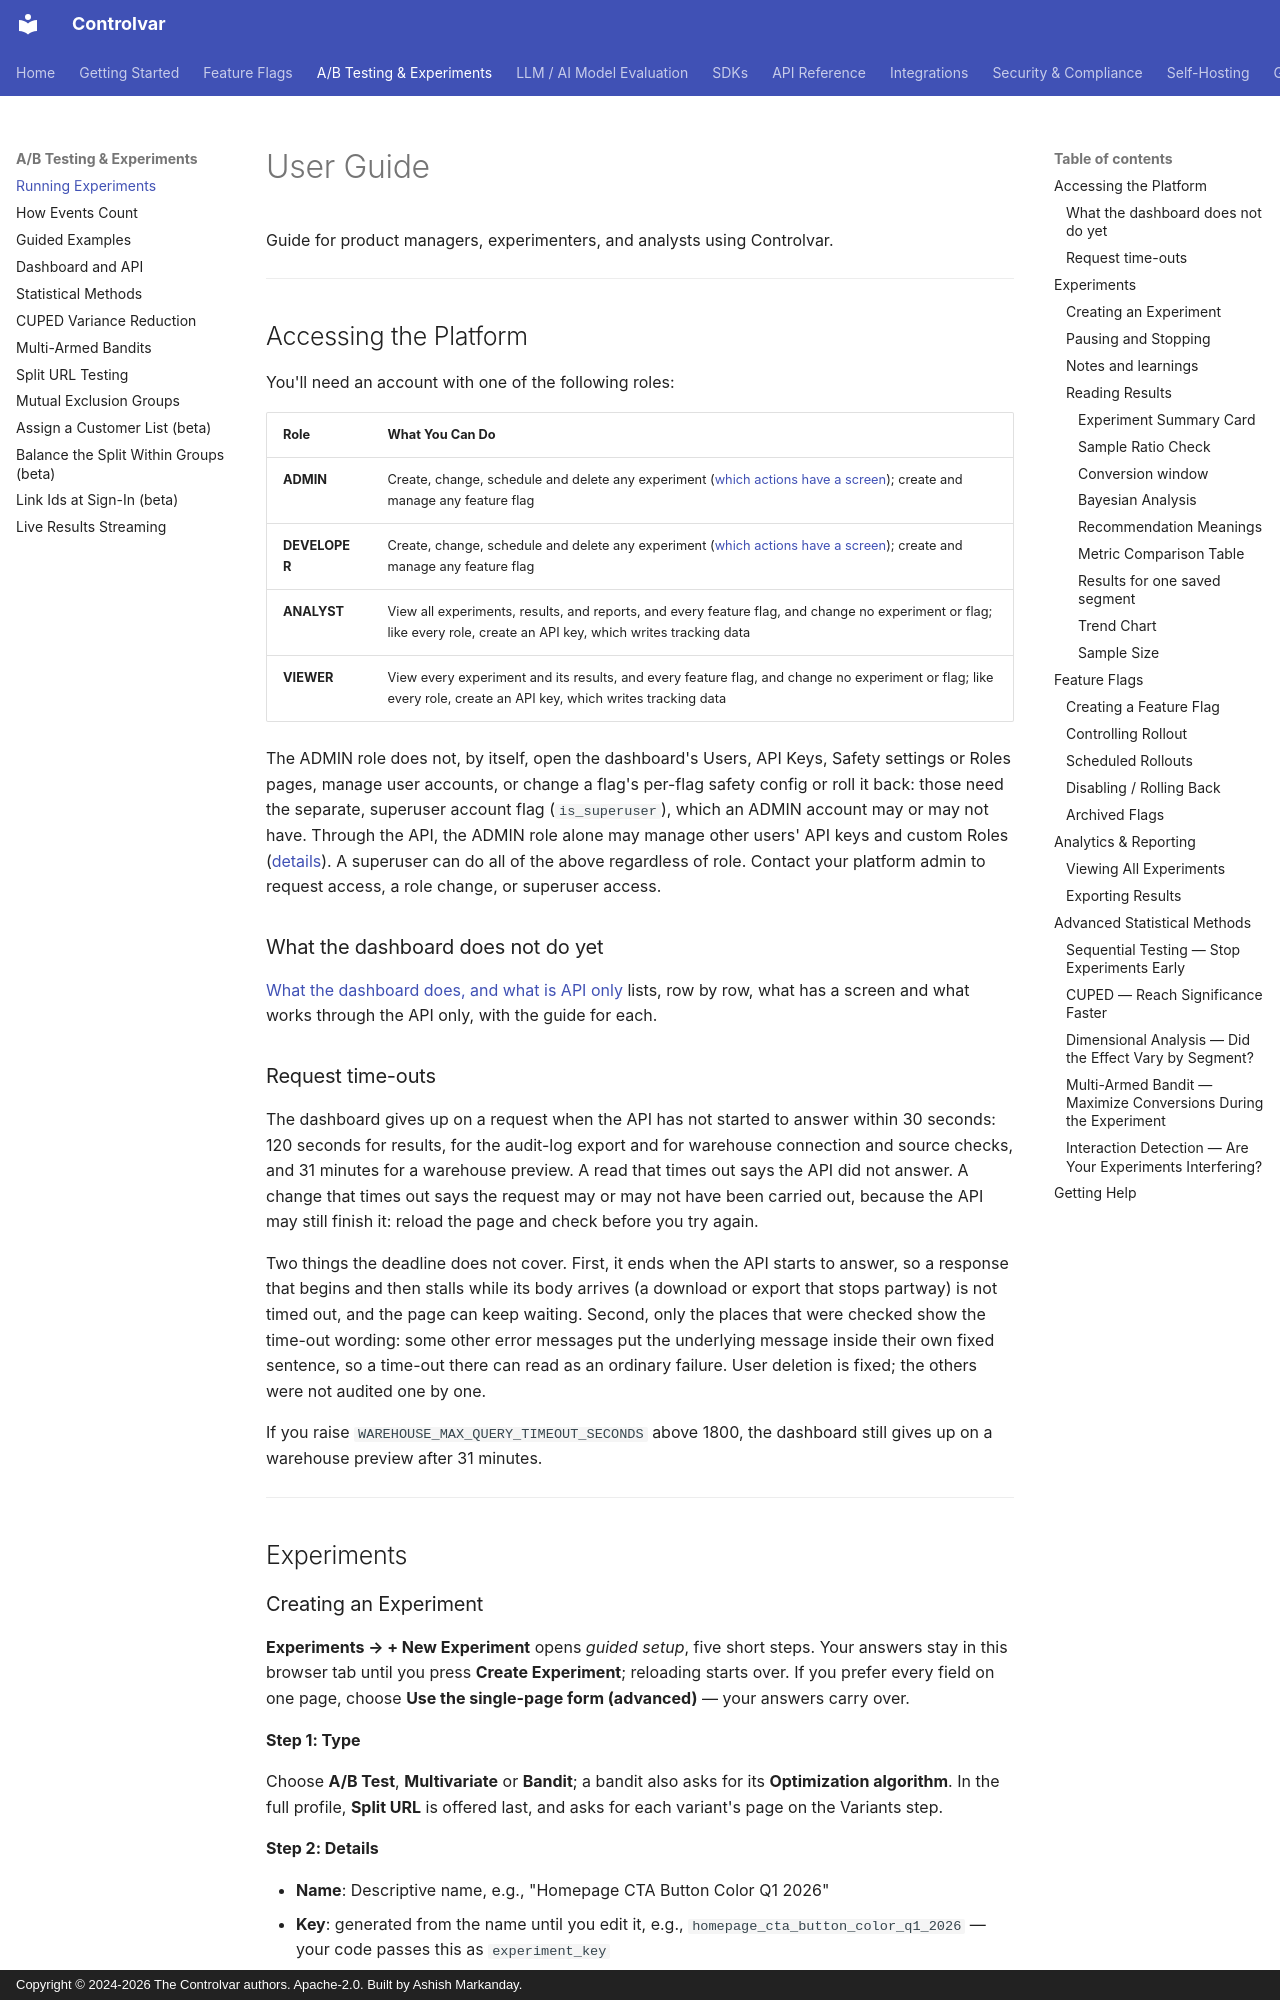

repository: Controlvar/controlvar · page: guides/user-guide/index.html · generator: mkdocs · copyright: Copyright © 2024-2026 The Controlvar authors. Apache-2.0. Built by Ashish Markanday.

---
title: User Guide, running experiments and feature flags
description: "A guide for product managers, experimenters and analysts: create, run and read experiments and feature flags, and use the advanced statistical methods (some beta)."
---

# User Guide

Guide for product managers, experimenters, and analysts using Controlvar.

---

## Accessing the Platform

You'll need an account with one of the following roles:

| Role | What You Can Do |
|------|----------------|
| **ADMIN** | Create, change, schedule and delete any experiment ([which actions have a screen](dashboard-and-api.md)); create and manage any feature flag |
| **DEVELOPER** | Create, change, schedule and delete any experiment ([which actions have a screen](dashboard-and-api.md)); create and manage any feature flag |
| **ANALYST** | View all experiments, results, and reports, and every feature flag, and change no experiment or flag; like every role, create an API key, which writes tracking data |
| **VIEWER** | View every experiment and its results, and every feature flag, and change no experiment or flag; like every role, create an API key, which writes tracking data |

The ADMIN role does not, by itself, open the dashboard's Users, API Keys, Safety settings
or Roles pages, manage user accounts, or change a flag's per-flag safety config or roll it
back: those need the separate, superuser account flag (`is_superuser`), which an ADMIN account
may or may not have. Through the API, the ADMIN role alone may manage other users' API keys and
custom Roles ([details](../rbac/README.md)). A superuser can do all of the above regardless of role. Contact your platform admin
to request access, a role change, or superuser access.

### What the dashboard does not do yet

[What the dashboard does, and what is API only](dashboard-and-api.md) lists, row by row, what
has a screen and what works through the API only, with the guide for each.

### Request time-outs

The dashboard gives up on a request when the API has not started to answer within 30 seconds:
120 seconds for results, for the audit-log export and for warehouse connection and source
checks, and 31 minutes for a warehouse preview. A read that times out says the API did not
answer. A change that times out says the request may or may not have been carried out, because
the API may still finish it: reload the page and check before you try again.

Two things the deadline does not cover. First, it ends when the API starts to answer, so a
response that begins and then stalls while its body arrives (a download or export that stops
partway) is not timed out, and the page can keep waiting. Second, only the places that were
checked show the time-out wording: some other error messages put the underlying message inside
their own fixed sentence, so a time-out there can read as an ordinary failure. User deletion is
fixed; the others were not audited one by one.

If you raise `WAREHOUSE_MAX_QUERY_TIMEOUT_SECONDS` above 1800, the dashboard still gives up on a
warehouse preview after 31 minutes.

---

## Experiments
